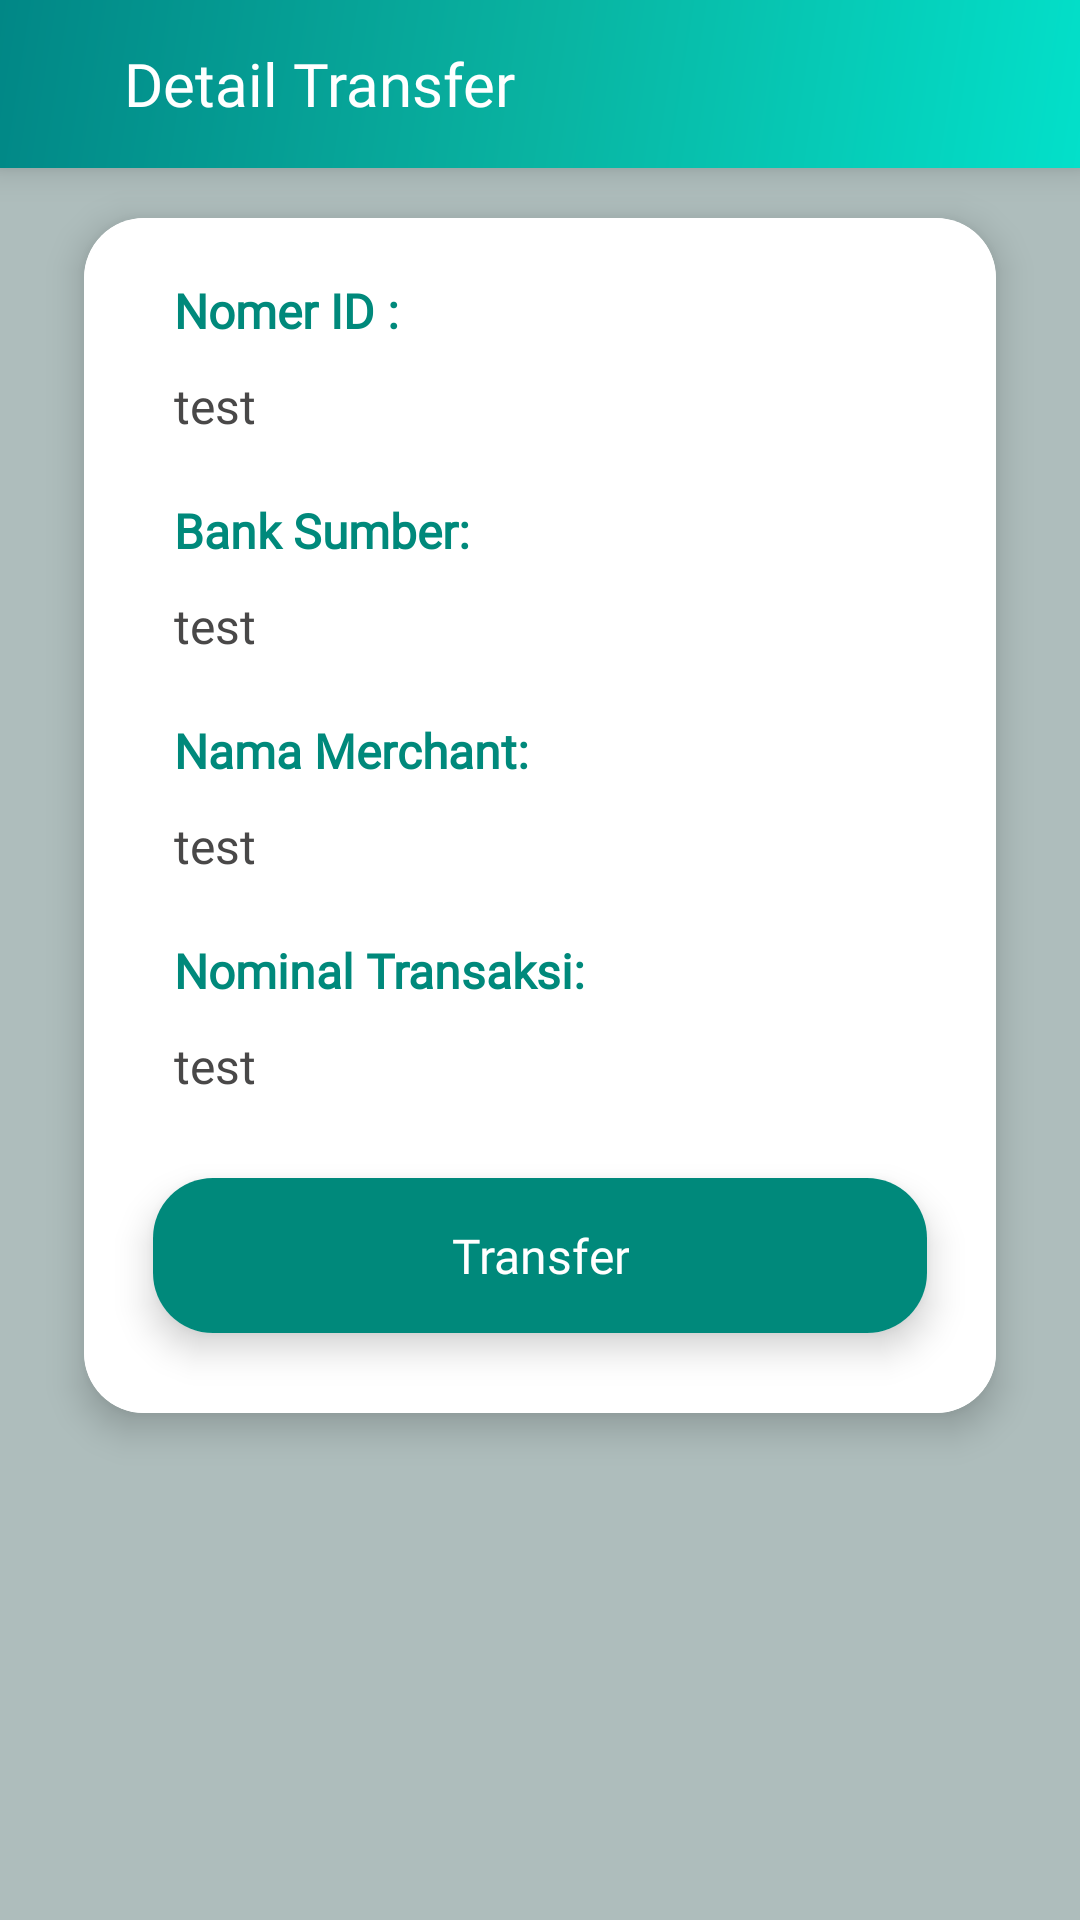

Layout XML and referenced resources for this Android screen:
<!-- AndroidManifest.xml: application theme Theme.BniQRIS -->
<!-- res/layout/activity_detailtransfer.xml -->
<?xml version="1.0" encoding="utf-8"?>
<RelativeLayout xmlns:android="http://schemas.android.com/apk/res/android"
    android:layout_width="match_parent"
    android:layout_height="match_parent"
    xmlns:app="http://schemas.android.com/apk/res-auto"
    xmlns:tools="http://schemas.android.com/tools"
    android:background="@color/colorUnreadNews">

    <com.airbnb.lottie.LottieAnimationView
        android:id="@+id/animation_view"
        android:layout_width="match_parent"
        android:layout_height="match_parent"
        android:scaleType="fitXY"
        app:lottie_autoPlay="true"
        app:lottie_loop="true"
        app:lottie_rawRes="@raw/wave"
        app:tint="@color/colorPrimaryDark"
        android:alpha="0.5"/>

    <LinearLayout
        android:layout_width="match_parent"
        android:layout_height="wrap_content"
        android:orientation="vertical">

    <androidx.appcompat.widget.Toolbar
        android:id="@+id/toolbar"
        android:elevation="7dp"
        android:layout_width="match_parent"
        android:layout_height="wrap_content"
        android:background="@drawable/action_bar"
        app:popupTheme="@style/Theme.BniQRIS.AppBarOverlay">

        <LinearLayout
            android:layout_width="match_parent"
            android:layout_height="wrap_content"
            android:layout_marginEnd="20dp"
            android:orientation="horizontal">

            <ImageView
                android:id="@+id/back"
                android:layout_width="40dp"
                android:layout_height="40dp"
                android:padding="10dp"
                android:layout_marginStart="-15dp"
                android:src="@drawable/back"
                tools:ignore="ContentDescription" />

            <TextView
                android:layout_width="match_parent"
                android:layout_height="match_parent"
                android:gravity="center_vertical"
                android:text="Detail Transfer"
                android:fontFamily="@font/baloo_bhaijaan"
                android:textColor="@color/white"
                android:textSize="20dp"/>

        </LinearLayout>

    </androidx.appcompat.widget.Toolbar>

    <ScrollView
        android:layout_width="match_parent"
        android:layout_height="wrap_content"
        android:layout_below="@+id/toolbar"
        android:layout_alignParentStart="true"
        android:layout_alignParentEnd="true"
        android:layout_marginStart="0dp"
        android:layout_marginEnd="0dp">

        <LinearLayout
            android:layout_width="match_parent"
            android:layout_height="wrap_content"
            android:orientation="vertical">

            <androidx.cardview.widget.CardView
                style="@style/IconCard"
                android:layout_width="match_parent"
                android:layout_height="wrap_content"
                android:layout_marginStart="15dp"
                android:layout_marginBottom="15dp"
                android:layout_marginEnd="15dp">

                <LinearLayout
                    android:layout_width="match_parent"
                    android:layout_height="match_parent"
                    android:background="@color/white"
                    android:orientation="vertical">

                    <TextView
                        android:layout_width="wrap_content"
                        android:layout_height="wrap_content"
                        android:fontFamily="@font/baloo_bhaijaan"
                        android:layout_marginStart="30dp"
                        android:layout_marginEnd="25dp"
                        android:layout_marginTop="20dp"
                        android:textColor="@color/colorPrimaryDark"
                        android:text="Nomer ID :"
                        android:textSize="16sp"
                        android:textStyle="bold"
                        tools:ignore="HardcodedText" />

                    <TextView
                        android:id="@+id/tvIdTransaksi"
                        android:layout_width="wrap_content"
                        android:layout_height="wrap_content"
                        android:layout_marginStart="30dp"
                        android:layout_marginEnd="30dp"
                        android:layout_marginTop="10dp"
                        android:fontFamily="@font/baloo_bhaijaan"
                        android:textColor="@color/black"
                        android:text="test"
                        android:textSize="16sp" />

                    <TextView
                        android:layout_width="wrap_content"
                        android:layout_height="wrap_content"
                        android:fontFamily="@font/baloo_bhaijaan"
                        android:layout_marginStart="30dp"
                        android:layout_marginEnd="25dp"
                        android:layout_marginTop="20dp"
                        android:textColor="@color/colorPrimaryDark"
                        android:text="Bank Sumber:"
                        android:textSize="16sp"
                        android:textStyle="bold"
                        tools:ignore="HardcodedText" />

                    <TextView
                        android:id="@+id/tvBankSumber"
                        android:layout_width="wrap_content"
                        android:layout_height="wrap_content"
                        android:layout_marginStart="30dp"
                        android:layout_marginEnd="30dp"
                        android:layout_marginTop="10dp"
                        android:fontFamily="@font/baloo_bhaijaan"
                        android:textColor="@color/black"
                        android:text="test"
                        android:textSize="16sp"  />

                    <TextView
                        android:layout_width="wrap_content"
                        android:layout_height="wrap_content"
                        android:fontFamily="@font/baloo_bhaijaan"
                        android:layout_marginStart="30dp"
                        android:layout_marginEnd="25dp"
                        android:layout_marginTop="20dp"
                        android:textColor="@color/colorPrimaryDark"
                        android:text="Nama Merchant:"
                        android:textSize="16sp"
                        android:textStyle="bold"
                        tools:ignore="HardcodedText" />

                    <TextView
                        android:id="@+id/tvNamaMerchant"
                        android:layout_width="wrap_content"
                        android:layout_height="wrap_content"
                        android:layout_marginStart="30dp"
                        android:layout_marginEnd="30dp"
                        android:layout_marginTop="10dp"
                        android:fontFamily="@font/baloo_bhaijaan"
                        android:textColor="@color/black"
                        android:text="test"
                        android:textSize="16sp" />

                    <TextView
                        android:layout_width="wrap_content"
                        android:layout_height="wrap_content"
                        android:fontFamily="@font/baloo_bhaijaan"
                        android:layout_marginStart="30dp"
                        android:layout_marginEnd="25dp"
                        android:layout_marginTop="20dp"
                        android:textColor="@color/colorPrimaryDark"
                        android:text="Nominal Transaksi:"
                        android:textSize="16sp"
                        android:textStyle="bold"
                        tools:ignore="HardcodedText" />

                    <TextView
                        android:id="@+id/tvNominalTransaksi"
                        android:layout_width="wrap_content"
                        android:layout_height="wrap_content"
                        android:layout_marginStart="30dp"
                        android:layout_marginEnd="30dp"
                        android:layout_marginTop="10dp"
                        android:fontFamily="@font/baloo_bhaijaan"
                        android:textColor="@color/black"
                        android:text="test"
                        android:textSize="16sp" />


                    <androidx.cardview.widget.CardView
                        android:id="@+id/transfer"
                        style="@style/IconCard"
                        android:layout_width="match_parent"
                        android:layout_height="wrap_content"
                        android:layout_margin="10dp">

                        <LinearLayout
                            android:layout_width="match_parent"
                            android:layout_height="wrap_content"
                            android:gravity="center"
                            android:background="@color/colorPrimaryDark"
                            android:orientation="vertical">

                            <TextView
                                android:layout_width="wrap_content"
                                android:layout_height="wrap_content"
                                android:padding="15dp"
                                android:fontFamily="@font/baloo_bhaijaan"
                                android:text="Transfer"
                                android:textAlignment="center"
                                android:textColor="@color/white"
                                android:textSize="16sp" />

                        </LinearLayout>

                    </androidx.cardview.widget.CardView>

                </LinearLayout>

            </androidx.cardview.widget.CardView>

        </LinearLayout>

    </ScrollView>

    </LinearLayout>

</RelativeLayout>
<!-- resources referenced by this layout -->
<resources>
  <color name="black">#494848</color>
  <color name="colorPrimaryDark">#00897B</color>
  <color name="colorUnreadNews">#DDFBF9</color>
  <color name="white">#FFFFFFFF</color>
  <!-- drawable action_bar (drawable) -->
  <shape xmlns:android="http://schemas.android.com/apk/res/android"
      android:shape="rectangle">
      <gradient
          android:angle="135"
          android:endColor="@color/teal_700"
          android:centerColor="#09B3A1"
          android:startColor="#03E0CA"
          android:type="linear" />
  </shape>
  <style name="IconCard">
          <item name="cardCornerRadius">20dp</item>
          <item name="cardBackgroundColor">@color/white</item>
          <item name="cardElevation">7dp</item>
          <item name="cardUseCompatPadding">true</item>
      </style>
  <style name="Theme.BniQRIS.AppBarOverlay" parent="ThemeOverlay.AppCompat.Dark.ActionBar" />
  <style name="Theme.BniQRIS" parent="Theme.AppCompat.Light.NoActionBar">
          
          <item name="colorPrimaryDark">#00897B</item>
          
      </style>
  <color name="teal_700">#FF018786</color>
</resources>
